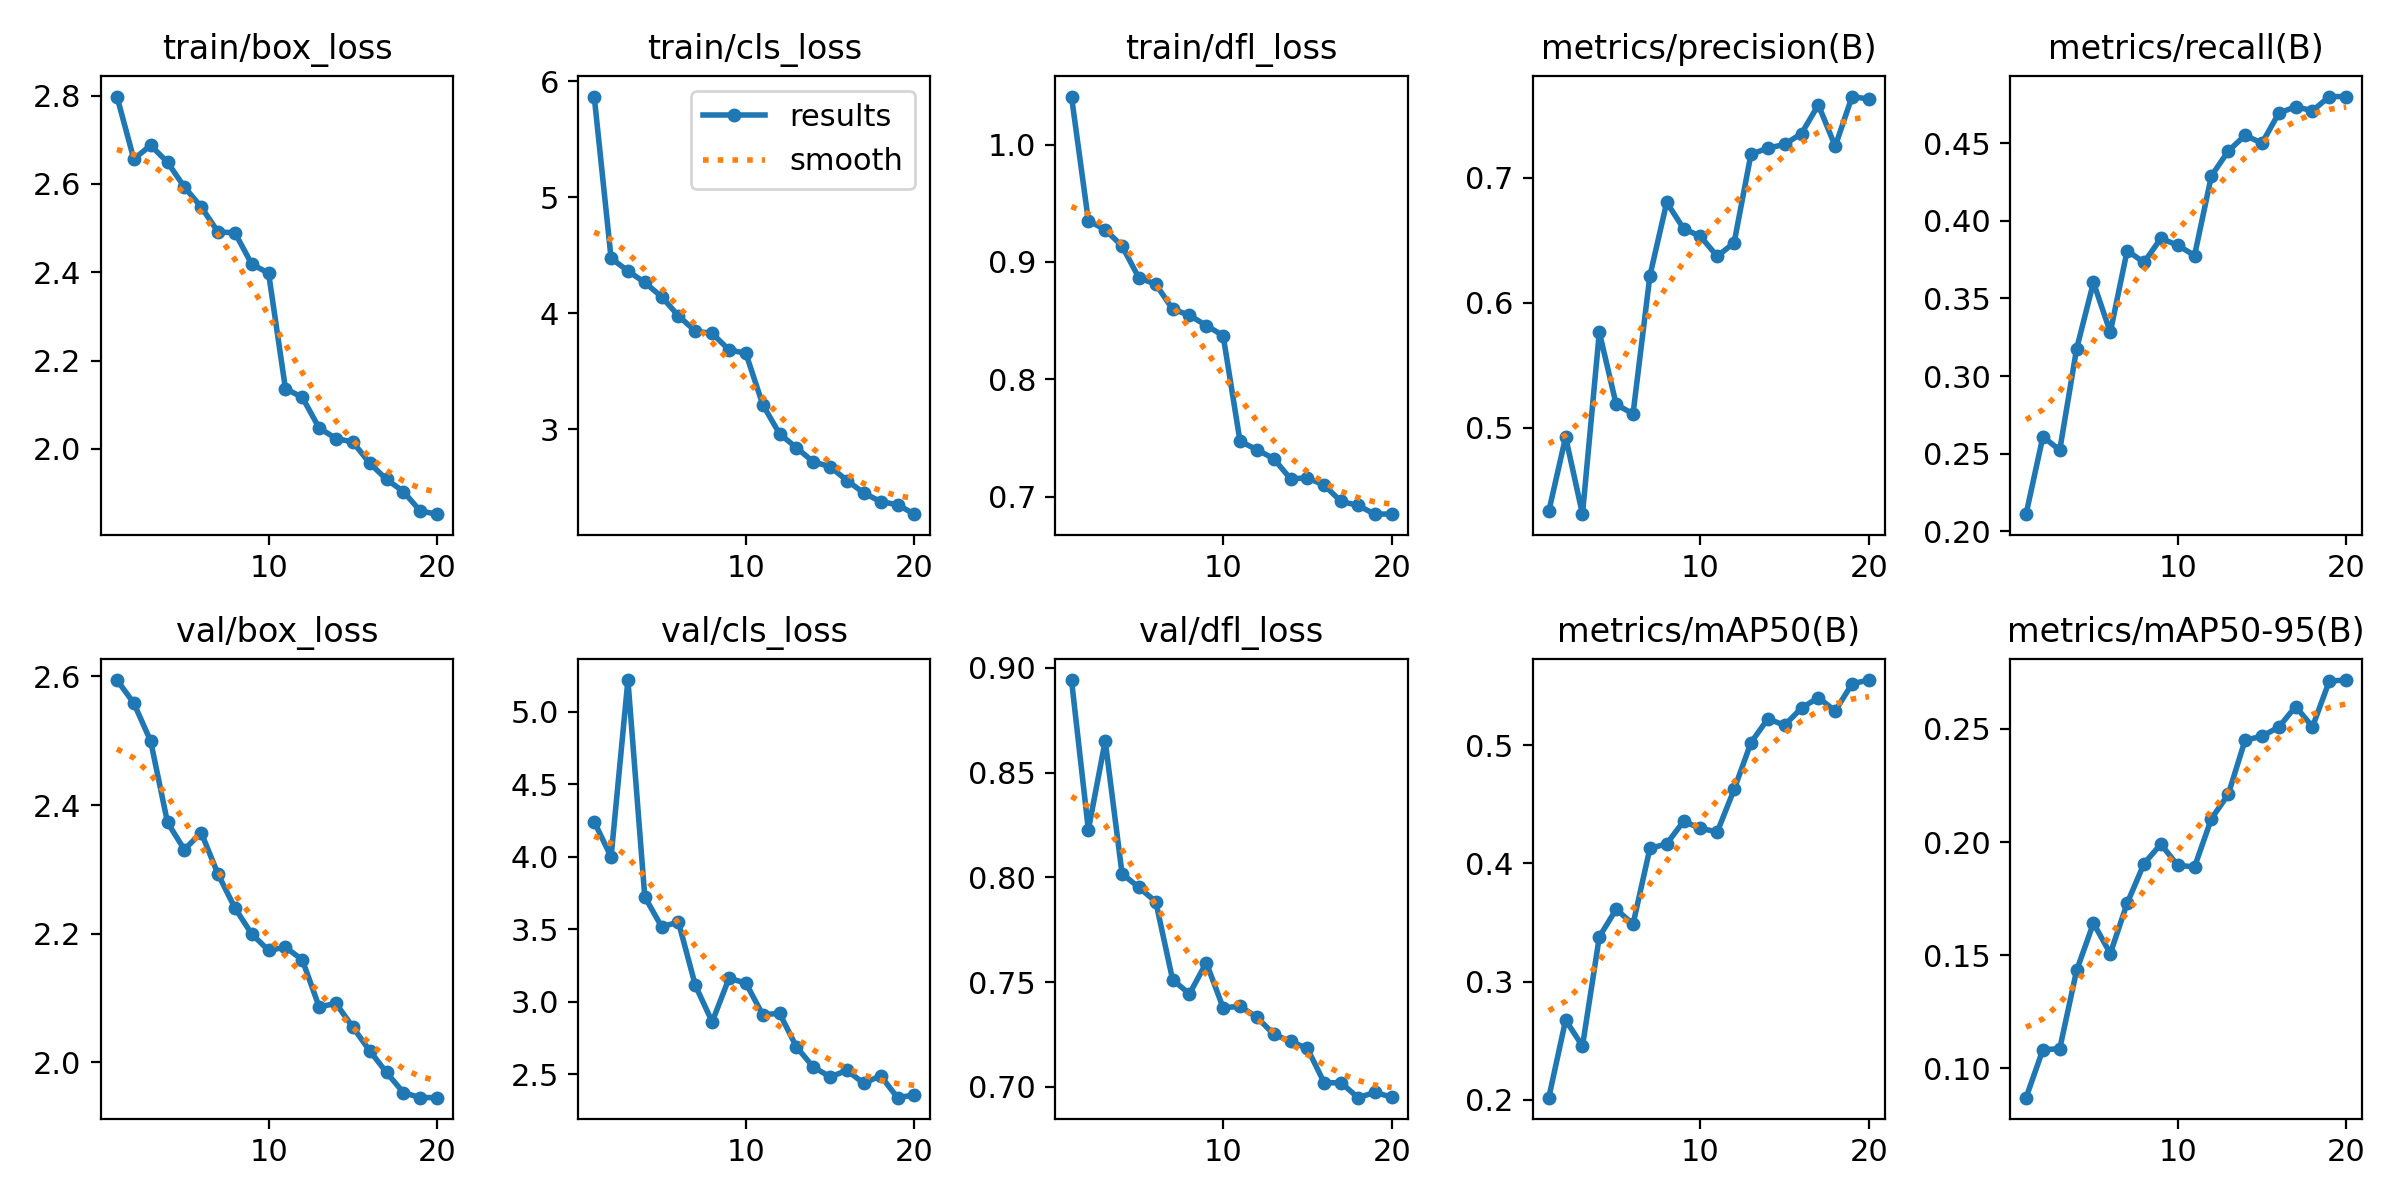

Values plotted in this chart, from the file beside it:
epoch, time, train/box_loss, train/cls_loss, train/dfl_loss, metrics/precision(B), metrics/recall(B), metrics/mAP50(B), metrics/mAP50-95(B), val/box_loss, val/cls_loss, val/dfl_loss, lr/pg0, lr/pg1, lr/pg2
1, 19.97, 2.798, 5.868, 1.041, 0.4332, 0.211, 0.2017, 0.08704, 2.594, 4.242, 0.8942, 0.0006617, 0.0006617, 0.0006617
2, 48.94, 2.656, 4.474, 0.9351, 0.4927, 0.261, 0.2674, 0.1082, 2.558, 4, 0.8227, 0.001263, 0.001263, 0.001263
3, 88.94, 2.687, 4.364, 0.9274, 0.431, 0.2523, 0.2454, 0.1087, 2.499, 5.219, 0.8651, 0.001797, 0.001797, 0.001797
4, 103.7, 2.649, 4.265, 0.9136, 0.5765, 0.3175, 0.3378, 0.1433, 2.373, 3.724, 0.8017, 0.001703, 0.001703, 0.001703
5, 121.7, 2.593, 4.142, 0.8864, 0.5188, 0.3604, 0.3612, 0.1642, 2.331, 3.518, 0.7952, 0.001604, 0.001604, 0.001604
6, 158.8, 2.548, 3.977, 0.881, 0.5112, 0.3282, 0.3485, 0.1507, 2.357, 3.549, 0.7884, 0.001505, 0.001505, 0.001505
7, 200.3, 2.491, 3.846, 0.8598, 0.6215, 0.3808, 0.4126, 0.173, 2.292, 3.114, 0.7511, 0.001406, 0.001406, 0.001406
8, 222.3, 2.489, 3.825, 0.8545, 0.6804, 0.3732, 0.4166, 0.1905, 2.24, 2.862, 0.7444, 0.001307, 0.001307, 0.001307
9, 243.1, 2.418, 3.684, 0.8458, 0.6594, 0.3887, 0.4356, 0.1991, 2.199, 3.162, 0.7593, 0.001208, 0.001208, 0.001208
10, 291.1, 2.398, 3.654, 0.8372, 0.6532, 0.3843, 0.4297, 0.1897, 2.174, 3.129, 0.7377, 0.001109, 0.001109, 0.001109
11, 360, 2.136, 3.212, 0.7474, 0.6372, 0.3777, 0.4266, 0.189, 2.179, 2.911, 0.7384, 0.00101, 0.00101, 0.00101
12, 426.6, 2.117, 2.96, 0.7401, 0.6481, 0.429, 0.4626, 0.2103, 2.159, 2.921, 0.7332, 0.000911, 0.000911, 0.000911
13, 570.3, 2.047, 2.841, 0.7325, 0.7189, 0.445, 0.5022, 0.2211, 2.086, 2.689, 0.7251, 0.000812, 0.000812, 0.000812
14, 620, 2.023, 2.718, 0.7152, 0.7237, 0.4551, 0.5223, 0.2451, 2.092, 2.55, 0.7217, 0.000713, 0.000713, 0.000713
15, 662.9, 2.015, 2.677, 0.716, 0.7268, 0.4501, 0.517, 0.2467, 2.055, 2.483, 0.7183, 0.000614, 0.000614, 0.000614
16, 702.1, 1.968, 2.557, 0.7098, 0.7355, 0.4694, 0.5315, 0.2508, 2.018, 2.526, 0.7019, 0.000515, 0.000515, 0.000515
17, 739.1, 1.931, 2.45, 0.6959, 0.7584, 0.4736, 0.5403, 0.2599, 1.984, 2.438, 0.702, 0.000416, 0.000416, 0.000416
18, 765.1, 1.903, 2.375, 0.6926, 0.7252, 0.4709, 0.529, 0.251, 1.953, 2.49, 0.6948, 0.000317, 0.000317, 0.000317
19, 787.5, 1.859, 2.349, 0.6851, 0.765, 0.4801, 0.552, 0.2712, 1.945, 2.339, 0.6973, 0.000218, 0.000218, 0.000218
20, 809.7, 1.852, 2.267, 0.6853, 0.763, 0.4801, 0.5551, 0.2716, 1.945, 2.358, 0.6951, 0.000119, 0.000119, 0.000119
